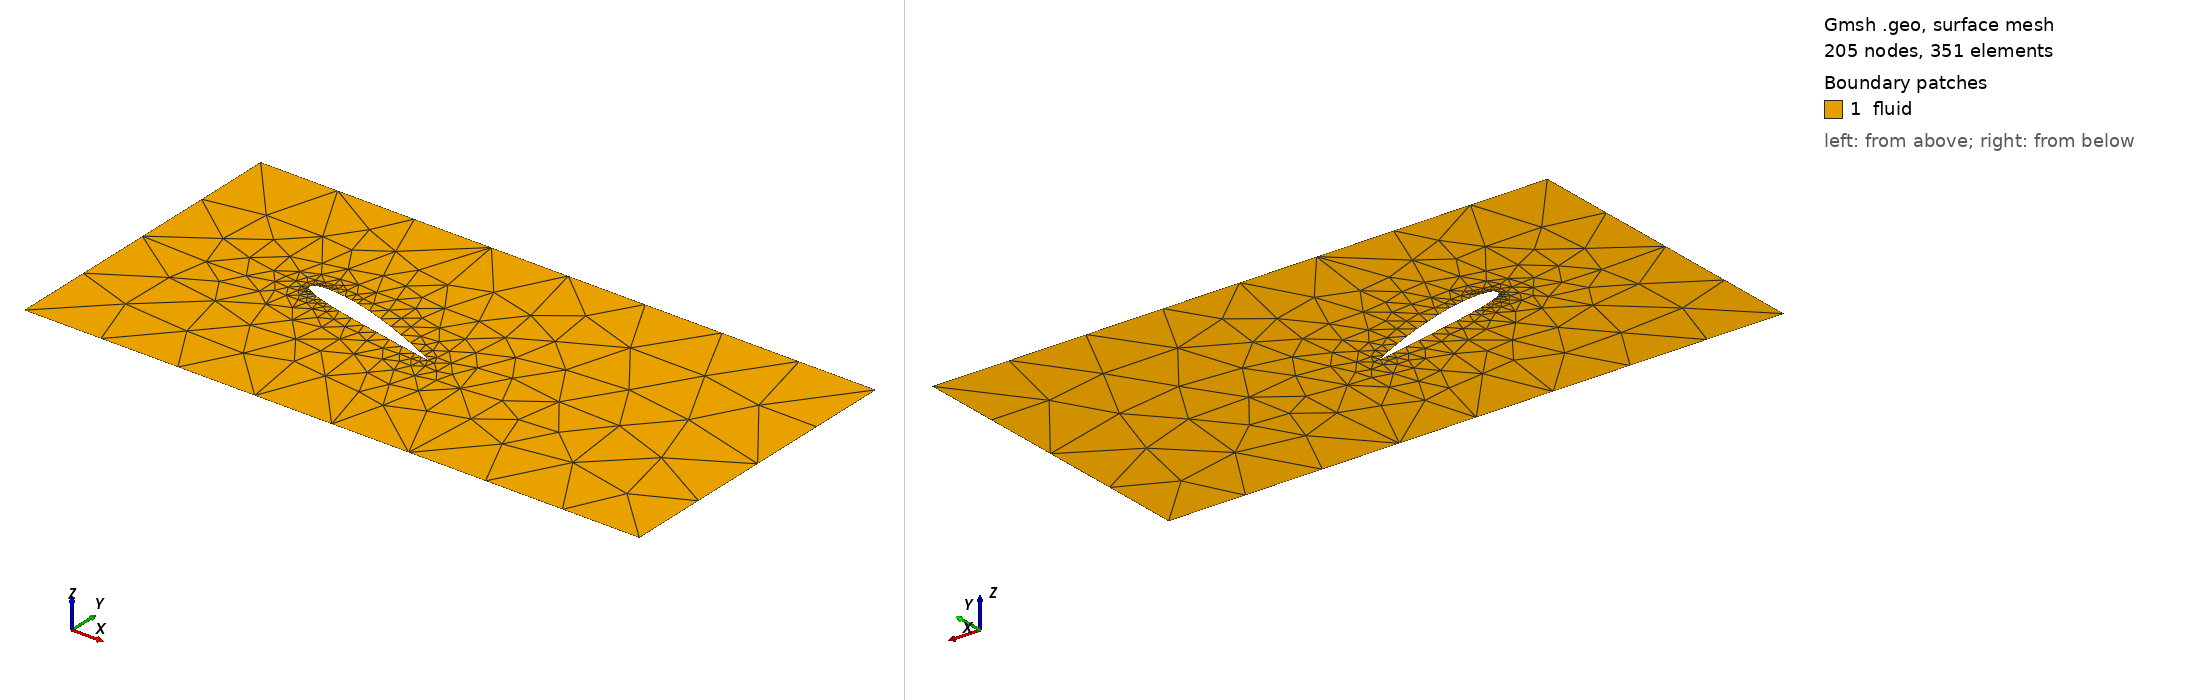

Gmsh geometry script, surface-meshed: 205 nodes, 351 surface elements. Boundary patches (legend numbers): 1 fluid. Left view from above one corner, right view from below the opposite corner. Legend entries are the model's physical surfaces. The drawing asked Gmsh for element sizes between 1% and 20% of the model's largest extent; the script's own settings can give other sizes.

=== msh_NACA2412_15.geo (drawn) ===
Point(1) = {-1.000, -1.000, 0, 0.500};
Point(2) = {3.000, -1.000, 0, 0.500};
Point(3) = {3.000, 1.000, 0, 0.500};
Point(4) = {-1.000, 1.000, 0, 0.500};
Point(5) = {0.977167, -0.153489, 0, 0.250000};
Point(6) = {0.931485, -0.130792, 0, 0.250000};
Point(7) = {0.885621, -0.108771, 0, 0.250000};
Point(8) = {0.793351, -0.066759, 0, 0.250000};
Point(9) = {0.700460, -0.027064, 0, 0.250000};
Point(10) = {0.606921, 0.010216, 0, 0.250000};
Point(11) = {0.512606, 0.044598, 0, 0.250000};
Point(12) = {0.417463, 0.075889, 0, 0.250000};
Point(13) = {0.321077, 0.102544, 0, 0.250000};
Point(14) = {0.272237, 0.113456, 0, 0.250000};
Point(15) = {0.222880, 0.122437, 0, 0.250000};
Point(16) = {0.172901, 0.129099, 0, 0.250000};
Point(17) = {0.122069, 0.132574, 0, 0.250000};
Point(18) = {0.096186, 0.132573, 0, 0.250000};
Point(19) = {0.069890, 0.131026, 0, 0.250000};
Point(20) = {0.042791, 0.126485, 0, 0.250000};
Point(21) = {0.028543, 0.121607, 0, 0.250000};
Point(22) = {0.010905, 0.104074, 0, 0.250000};
Point(23) = {0.018708, 0.084901, 0, 0.250000};
Point(24) = {0.029178, 0.075677, 0, 0.250000};
Point(25) = {0.051410, 0.062059, 0, 0.250000};
Point(26) = {0.074394, 0.051242, 0, 0.250000};
Point(27) = {0.097791, 0.041970, 0, 0.250000};
Point(28) = {0.145182, 0.025649, 0, 0.250000};
Point(29) = {0.193142, 0.011452, 0, 0.250000};
Point(30) = {0.241464, -0.001392, 0, 0.250000};
Point(31) = {0.290019, -0.013367, 0, 0.250000};
Point(32) = {0.387440, -0.036158, 0, 0.250000};
Point(33) = {0.485223, -0.057597, 0, 0.250000};
Point(34) = {0.583317, -0.077877, 0, 0.250000};
Point(35) = {0.681514, -0.097770, 0, 0.250000};
Point(36) = {0.779763, -0.117470, 0, 0.250000};
Point(37) = {0.878116, -0.136783, 0, 0.250000};
Point(38) = {0.927292, -0.146440, 0, 0.250000};
Point(39) = {0.976494, -0.156000, 0, 0.250000};
Line(1) = {1, 2};
Line(2) = {2, 3};
Line(3) = {3, 4};
Line(4) = {4, 1};
Line(5) = {5, 6};
Line(6) = {6, 7};
Line(7) = {7, 8};
Line(8) = {8, 9};
Line(9) = {9, 10};
Line(10) = {10, 11};
Line(11) = {11, 12};
Line(12) = {12, 13};
Line(13) = {13, 14};
Line(14) = {14, 15};
Line(15) = {15, 16};
Line(16) = {16, 17};
Line(17) = {17, 18};
Line(18) = {18, 19};
Line(19) = {19, 20};
Line(20) = {20, 21};
Line(21) = {21, 22};
Line(22) = {22, 23};
Line(23) = {23, 24};
Line(24) = {24, 25};
Line(25) = {25, 26};
Line(26) = {26, 27};
Line(27) = {27, 28};
Line(28) = {28, 29};
Line(29) = {29, 30};
Line(30) = {30, 31};
Line(31) = {31, 32};
Line(32) = {32, 33};
Line(33) = {33, 34};
Line(34) = {34, 35};
Line(35) = {35, 36};
Line(36) = {36, 37};
Line(37) = {37, 38};
Line(38) = {38, 39};
Line(39) = {39, 5};

Line Loop(1) = {1, 2, 3, 4};
Line Loop(2) = {5, 6, 7, 8, 9, 10, 11, 12, 13, 14, 15, 16, 17, 18, 19, 20, 21, 22, 23, 24, 25, 26, 27, 28, 29, 30, 31, 32, 33, 34, 35, 36, 37, 38, 39};
Plane Surface(1) = {1, 2};

Physical Line("inlet") = {1};
Physical Line("outlet") = {3};
Physical Line("lower_wall") = {2};
Physical Line("upper_wall") = {4};
Physical Line("airfoil") = {5, 6, 7, 8, 9, 10, 11, 12, 13, 14, 15, 16, 17, 18, 19, 20, 21, 22, 23, 24, 25, 26, 27, 28, 29, 30, 31, 32, 33, 34, 35, 36, 37, 38, 39};
Physical Surface("fluid") = {1};
